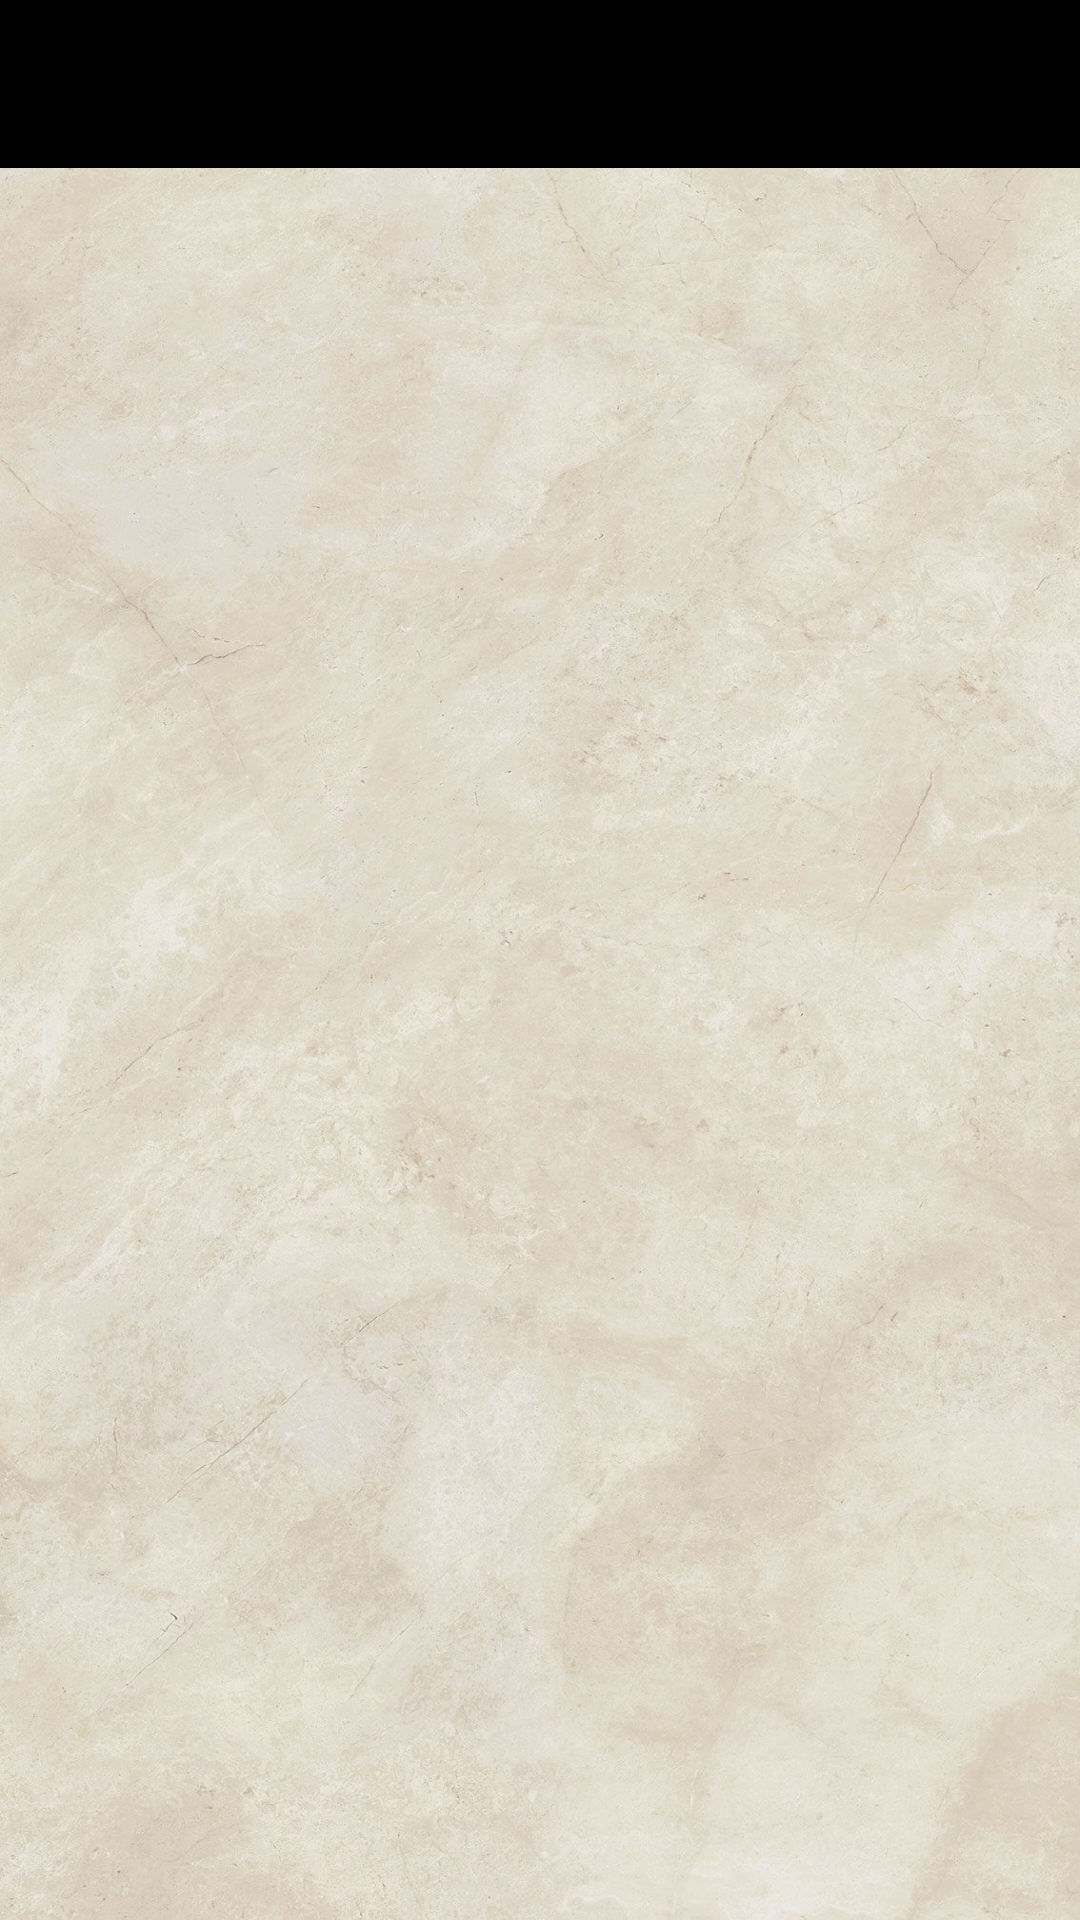

Reconstruct the res/layout file that produces this screen, plus the resources it refers to.
<!-- AndroidManifest.xml: application theme Theme.NyBooks -->
<!-- res/layout/activity_books.xml -->
<?xml version="1.0" encoding="utf-8"?>
<androidx.core.widget.NestedScrollView
    xmlns:android="http://schemas.android.com/apk/res/android"
    xmlns:app="http://schemas.android.com/apk/res-auto"
    xmlns:tools="http://schemas.android.com/tools"
    android:layout_width="match_parent"
    android:layout_height="match_parent"
    android:fillViewport="true"
    tools:ignore="SpeakableTextPresentCheck">

<androidx.constraintlayout.widget.ConstraintLayout
    android:layout_width="match_parent"
    android:layout_height="match_parent"
    android:background="@drawable/papel_wallpaper"
    tools:context=".ui.books.BooksActivity">

    <androidx.appcompat.widget.Toolbar
        android:id="@+id/toolbarBooksActivity"
        android:layout_width="0dp"
        android:background="@color/black"
        app:titleTextColor="@color/white"
        app:navigationIcon="@drawable/ic_book"
        app:titleTextAppearance="@color/material_on_background_emphasis_high_type"
        android:layout_height="?android:attr/actionBarSize"
        app:layout_constraintEnd_toEndOf="parent"
        app:layout_constraintStart_toStartOf="parent"
        app:layout_constraintTop_toTopOf="parent"/>

    <ViewFlipper
        android:id="@+id/viewFlipperBooks"
        android:layout_width="0dp"
        android:layout_height="0dp"
        app:layout_constraintBottom_toBottomOf="parent"
        app:layout_constraintEnd_toEndOf="parent"
        app:layout_constraintStart_toStartOf="parent"
        app:layout_constraintTop_toBottomOf="@+id/toolbarBooksActivity">


        <ProgressBar
            android:id="@+id/progress_circular"
            android:layout_width="100dp"
            android:layout_height="100dp"
            android:indeterminateTint="@color/black"
            android:layout_gravity="center"
            />

        <androidx.recyclerview.widget.RecyclerView
            android:id="@+id/recyclerViewBooksActivity"
            android:layout_width="match_parent"
            android:layout_height="match_parent"
            android:layout_marginTop="2dp"
            tools:listitem="@layout/item_book"/>


        <TextView
            android:id="@+id/textErroType"
            android:layout_width="wrap_content"
            android:layout_height="wrap_content"
            android:layout_gravity="center"
            android:background="@drawable/shape_books_item"
            android:fontFamily="sans-serif"
            android:padding="5dp"
            tools:text="error_type_text"
            android:textColor="@color/black"
            android:textSize="30sp" />

    </ViewFlipper>

</androidx.constraintlayout.widget.ConstraintLayout>

</androidx.core.widget.NestedScrollView>
<!-- res/layout/item_book.xml (included above) -->
<?xml version="1.0" encoding="utf-8"?>
<LinearLayout xmlns:android="http://schemas.android.com/apk/res/android"
    android:layout_width="match_parent"
    android:layout_height="wrap_content"
    xmlns:tools="http://schemas.android.com/tools"
    android:orientation="vertical"
    android:background="@drawable/shape_books_item"
    android:elevation="10dp"
    android:layout_margin="2dp">

    <TextView
        android:id="@+id/titleItemBook"
        android:layout_width="match_parent"
        android:layout_height="wrap_content"
        android:fontFamily="@font/amatic_sc"
        android:padding="5dp"
        android:textColor="@color/black"
        android:textSize="20sp"
        android:textStyle="bold"
        tools:text="Book_Name" />

    <View
        android:layout_width="match_parent"
        android:layout_height="1dp"
        android:background="@color/black"
        android:layout_marginTop="5dp"/>

    <TextView
        android:id="@+id/authorItemBook"
        android:layout_width="match_parent"
        android:layout_height="wrap_content"
        android:fontFamily="@font/allan"
        android:padding="5dp"
        android:textColor="@color/black"
        android:textSize="18sp"
        tools:text="Book_Author_name" />

</LinearLayout>
<!-- resources referenced by this layout -->
<resources>
  <!-- drawable papel_wallpaper: jpg bitmap (drawable, 303100 bytes) -->
  <!-- drawable shape_books_item (drawable) -->
  <?xml version="1.0" encoding="utf-8"?>
  <shape xmlns:android="http://schemas.android.com/apk/res/android"
      android:shape="rectangle">
  
      <solid android:color="@color/material_on_surface_stroke"/>
      <stroke android:color="@color/black" android:width="2dp"/>
      <corners android:radius="10dp"/>
  </shape>
  <style name="Theme.NyBooks" parent="Theme.MaterialComponents.Light.NoActionBar">
          
          <item name="colorPrimary">@color/black</item>
          <item name="colorPrimaryVariant">@color/black</item>
          <item name="colorOnPrimary">@color/white</item>
          
          <item name="colorSecondary">@color/teal_200</item>
          <item name="colorSecondaryVariant">@color/teal_700</item>
          <item name="colorOnSecondary">@color/black</item>
          
          <item name="android:statusBarColor" tools:targetApi="l">?attr/colorPrimaryVariant</item>
          
      </style>
  <!-- not gathered from this repository: default colours our renderer supplied (Android Studio template values) -->
  <color name="teal_200">#FF03DAC5</color>
  <color name="teal_700">#FF018786</color>
  <color name="black">#FF000000</color>
  <color name="white">#FFFFFFFF</color>
</resources>
